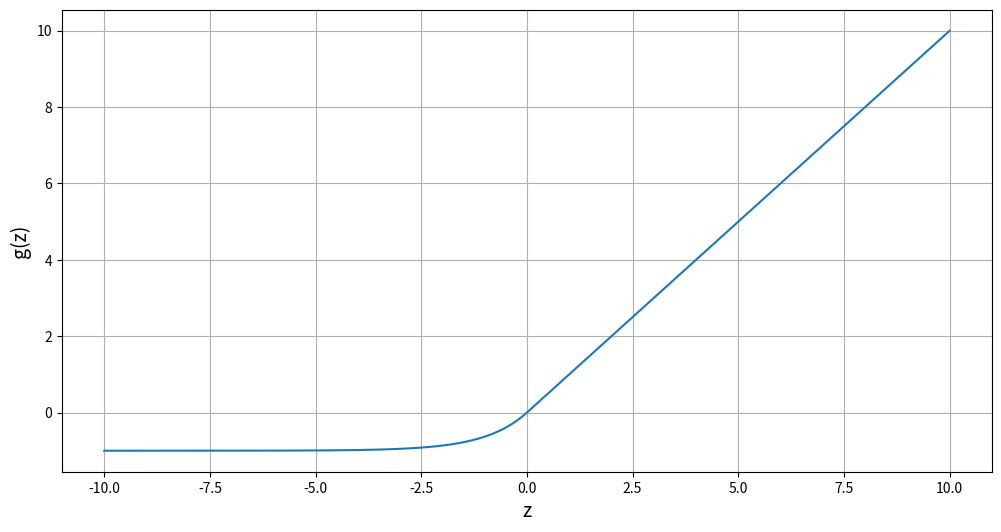

This figure's Python source:
import numpy as np
import matplotlib.pyplot as plt

def elu(z,alpha):
	return np.where(z < 0, alpha * (np.exp(z) - 1), z)

x = np.linspace(-10, 10, 1000)
y = elu(x, 1)

plt.figure(figsize=(12,6))
plt.xlabel('z', fontsize=14)
plt.ylabel('g(z)', fontsize=14)
plt.plot(x, y)
plt.grid(True)